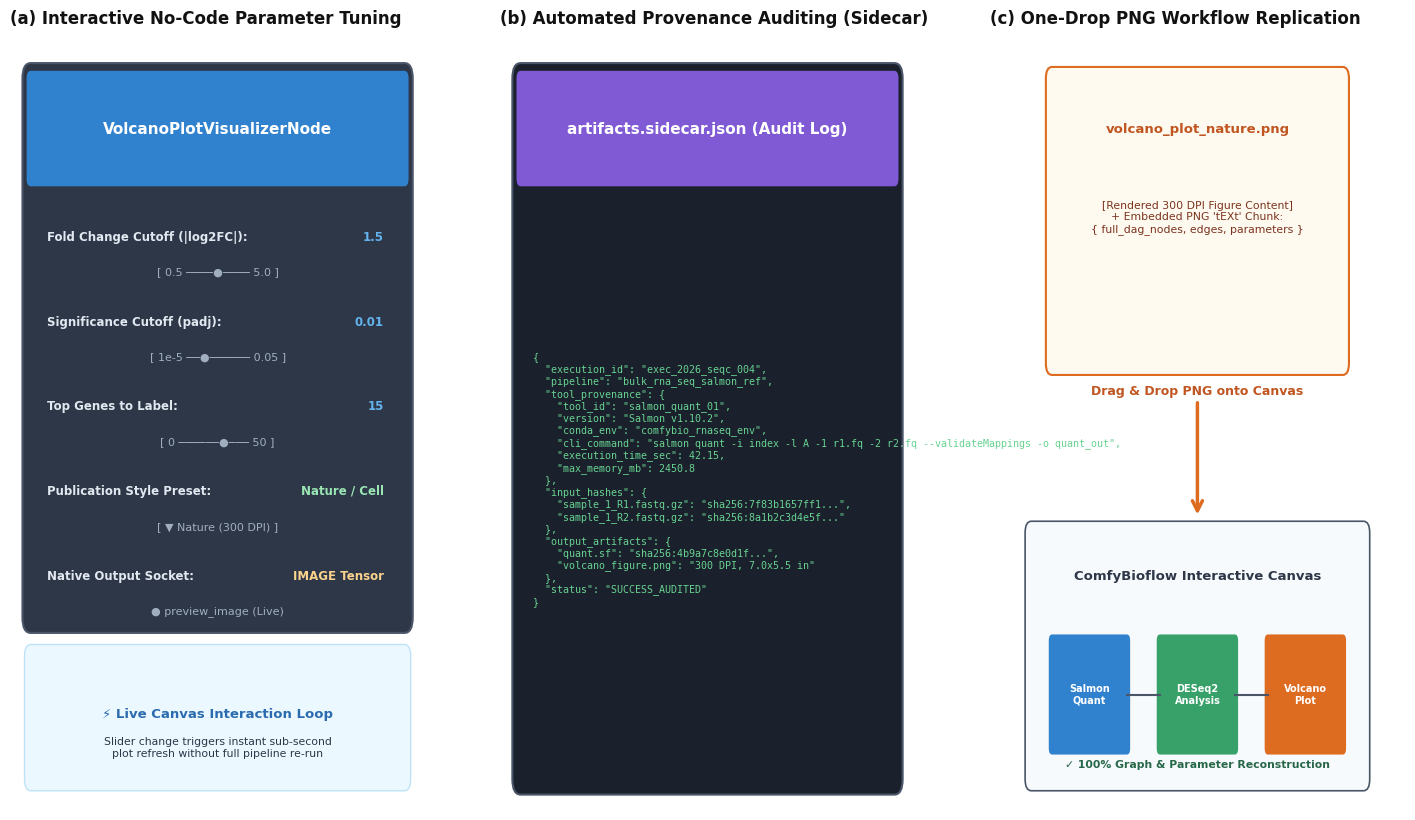

Source code (Python): (Note: this script raises an exception after producing the figure.)
"""
Script to generate Figure 3: Interactive Canvas Usability, Provenance Tracking, and One-Drop PNG Replication.
Saves to paper_platform/figures/figure_3_platform_features.png at 300 DPI.
"""

import matplotlib.pyplot as plt
import matplotlib.patches as patches
from matplotlib.gridspec import GridSpec

# Publication aesthetics
plt.rcParams["font.sans-serif"] = ["DejaVu Sans", "Arial", "Helvetica"]
plt.rcParams["axes.edgecolor"] = "#333333"
plt.rcParams["axes.linewidth"] = 0.8

fig = plt.figure(figsize=(18, 10), dpi=300)
gs = GridSpec(1, 3, figure=fig, wspace=0.18)

ax1 = fig.add_subplot(gs[0, 0])
ax2 = fig.add_subplot(gs[0, 1])
ax3 = fig.add_subplot(gs[0, 2])

# -------------------------------------------------------------------------
# Subpanel (a): Interactive No-Code Parameter Tuning on Canvas
# -------------------------------------------------------------------------
ax1.set_xlim(0, 10)
ax1.set_ylim(0, 10)
ax1.axis("off")
ax1.set_title("(a) Interactive No-Code Parameter Tuning", fontsize=12, fontweight="bold", pad=12, loc="left", color="#111111")

# Node Mockup
node_box = patches.FancyBboxPatch((0.5, 2.5), 9.0, 7.0, boxstyle="round,pad=0.2", fc="#2d3748", ec="#4a5568", lw=1.5)
ax1.add_patch(node_box)
# Header
header_box = patches.FancyBboxPatch((0.5, 8.2), 9.0, 1.3, boxstyle="round,pad=0.1", fc="#3182ce", ec="none")
ax1.add_patch(header_box)
ax1.text(5.0, 8.85, "VolcanoPlotVisualizerNode", ha="center", va="center", color="white", fontsize=11, fontweight="bold")

# Sliders & Widgets
widgets = [
    ("Fold Change Cutoff (|log2FC|)", "1.5", "[ 0.5 ────●──── 5.0 ]", "#63b3ed"),
    ("Significance Cutoff (padj)", "0.01", "[ 1e-5 ──●────── 0.05 ]", "#63b3ed"),
    ("Top Genes to Label", "15", "[ 0 ──────●─── 50 ]", "#63b3ed"),
    ("Publication Style Preset", "Nature / Cell", "[ ▼ Nature (300 DPI) ]", "#9ae6b4"),
    ("Native Output Socket", "IMAGE Tensor", "● preview_image (Live)", "#fbd38d")
]

y_w = 7.4
for name, val, slider, col in widgets:
    ax1.text(0.9, y_w, f"{name}:", fontsize=8.5, fontweight="bold", color="#e2e8f0")
    ax1.text(9.0, y_w, val, ha="right", fontsize=8.5, fontweight="bold", color=col)
    ax1.text(5.0, y_w - 0.45, slider, ha="center", fontsize=8.0, color="#a0aec0")
    y_w -= 1.1

# Bottom reaction banner
react_box = patches.FancyBboxPatch((0.5, 0.4), 9.0, 1.6, boxstyle="round,pad=0.15", fc="#ebf8ff", ec="#bee3f8", lw=1.0)
ax1.add_patch(react_box)
ax1.text(5.0, 1.2, "⚡ Live Canvas Interaction Loop", ha="center", fontsize=9.5, fontweight="bold", color="#2b6cb0")
ax1.text(5.0, 0.7, "Slider change triggers instant sub-second\nplot refresh without full pipeline re-run", 
         ha="center", fontsize=7.8, color="#2d3748")

# -------------------------------------------------------------------------
# Subpanel (b): Automated Provenance Auditing (artifacts.sidecar.json)
# -------------------------------------------------------------------------
ax2.set_xlim(0, 10)
ax2.set_ylim(0, 10)
ax2.axis("off")
ax2.set_title("(b) Automated Provenance Auditing (Sidecar)", fontsize=12, fontweight="bold", pad=12, loc="left", color="#111111")

sidecar_box = patches.FancyBboxPatch((0.5, 0.4), 9.0, 9.1, boxstyle="round,pad=0.2", fc="#1a202c", ec="#4a5568", lw=1.5)
ax2.add_patch(sidecar_box)

header_sidecar = patches.FancyBboxPatch((0.5, 8.2), 9.0, 1.3, boxstyle="round,pad=0.1", fc="#805ad5", ec="none")
ax2.add_patch(header_sidecar)
ax2.text(5.0, 8.85, "artifacts.sidecar.json (Audit Log)", ha="center", va="center", color="white", fontsize=11, fontweight="bold")

json_text = """{
  "execution_id": "exec_2026_seqc_004",
  "pipeline": "bulk_rna_seq_salmon_ref",
  "tool_provenance": {
    "tool_id": "salmon_quant_01",
    "version": "Salmon v1.10.2",
    "conda_env": "comfybio_rnaseq_env",
    "cli_command": "salmon quant -i index -l A -1 r1.fq -2 r2.fq --validateMappings -o quant_out",
    "execution_time_sec": 42.15,
    "max_memory_mb": 2450.8
  },
  "input_hashes": {
    "sample_1_R1.fastq.gz": "sha256:7f83b1657ff1...",
    "sample_1_R2.fastq.gz": "sha256:8a1b2c3d4e5f..."
  },
  "output_artifacts": {
    "quant.sf": "sha256:4b9a7c8e0d1f...",
    "volcano_figure.png": "300 DPI, 7.0x5.5 in"
  },
  "status": "SUCCESS_AUDITED"
}"""

ax2.text(0.8, 4.3, json_text, fontsize=7.2, family="monospace", color="#68d391", va="center")

# -------------------------------------------------------------------------
# Subpanel (c): One-Drop PNG Workflow Serialization & Replication
# -------------------------------------------------------------------------
ax3.set_xlim(0, 10)
ax3.set_ylim(0, 10)
ax3.axis("off")
ax3.set_title("(c) One-Drop PNG Workflow Replication", fontsize=12, fontweight="bold", pad=12, loc="left", color="#111111")

# Top: PNG figure file representation
fig_box = patches.FancyBboxPatch((1.5, 5.8), 7.0, 3.7, boxstyle="round,pad=0.15", fc="#fffaf0", ec="#dd6b20", lw=1.5)
ax3.add_patch(fig_box)
ax3.text(5.0, 8.8, "volcano_plot_nature.png", ha="center", fontsize=9.5, fontweight="bold", color="#c05621")
ax3.text(5.0, 7.7, "[Rendered 300 DPI Figure Content]\n+ Embedded PNG 'tEXt' Chunk:\n{ full_dag_nodes, edges, parameters }", 
         ha="center", va="center", fontsize=7.8, color="#7b341e")

# Drag & Drop Action Arrow
ax3.annotate("Drag & Drop PNG onto Canvas", xy=(5.0, 3.8), xytext=(5.0, 5.4),
             arrowprops=dict(arrowstyle="->", color="#dd6b20", lw=2.5, mutation_scale=18),
             ha="center", fontsize=9.0, fontweight="bold", color="#c05621")

# Bottom: Reconstructed Canvas Graph representation
canvas_box = patches.FancyBboxPatch((1.0, 0.4), 8.0, 3.2, boxstyle="round,pad=0.15", fc="#f7fafc", ec="#4a5568", lw=1.2)
ax3.add_patch(canvas_box)
ax3.text(5.0, 3.0, "ComfyBioflow Interactive Canvas", ha="center", fontsize=9.5, fontweight="bold", color="#2d3748")

# Mini nodes inside canvas
mini_n1 = patches.FancyBboxPatch((1.5, 0.8), 1.8, 1.4, boxstyle="round,pad=0.08", fc="#3182ce", ec="none")
mini_n2 = patches.FancyBboxPatch((4.1, 0.8), 1.8, 1.4, boxstyle="round,pad=0.08", fc="#38a169", ec="none")
mini_n3 = patches.FancyBboxPatch((6.7, 0.8), 1.8, 1.4, boxstyle="round,pad=0.08", fc="#dd6b20", ec="none")
ax3.add_patch(mini_n1)
ax3.add_patch(mini_n2)
ax3.add_patch(mini_n3)
ax3.text(2.4, 1.5, "Salmon\nQuant", ha="center", va="center", color="white", fontsize=7.0, fontweight="bold")
ax3.text(5.0, 1.5, "DESeq2\nAnalysis", ha="center", va="center", color="white", fontsize=7.0, fontweight="bold")
ax3.text(7.6, 1.5, "Volcano\nPlot", ha="center", va="center", color="white", fontsize=7.0, fontweight="bold")

# Connecting lines
ax3.plot([3.3, 4.1], [1.5, 1.5], color="#4a5568", lw=1.5)
ax3.plot([5.9, 6.7], [1.5, 1.5], color="#4a5568", lw=1.5)

ax3.text(5.0, 0.55, "✓ 100% Graph & Parameter Reconstruction", ha="center", fontsize=7.8, fontweight="bold", color="#276749")

# Save
output_path = "paper_platform/figures/figure_3_platform_features.png"
plt.savefig(output_path, dpi=300, bbox_inches="tight")
plt.close()
print(f"Successfully generated Figure 3 at {output_path}")
